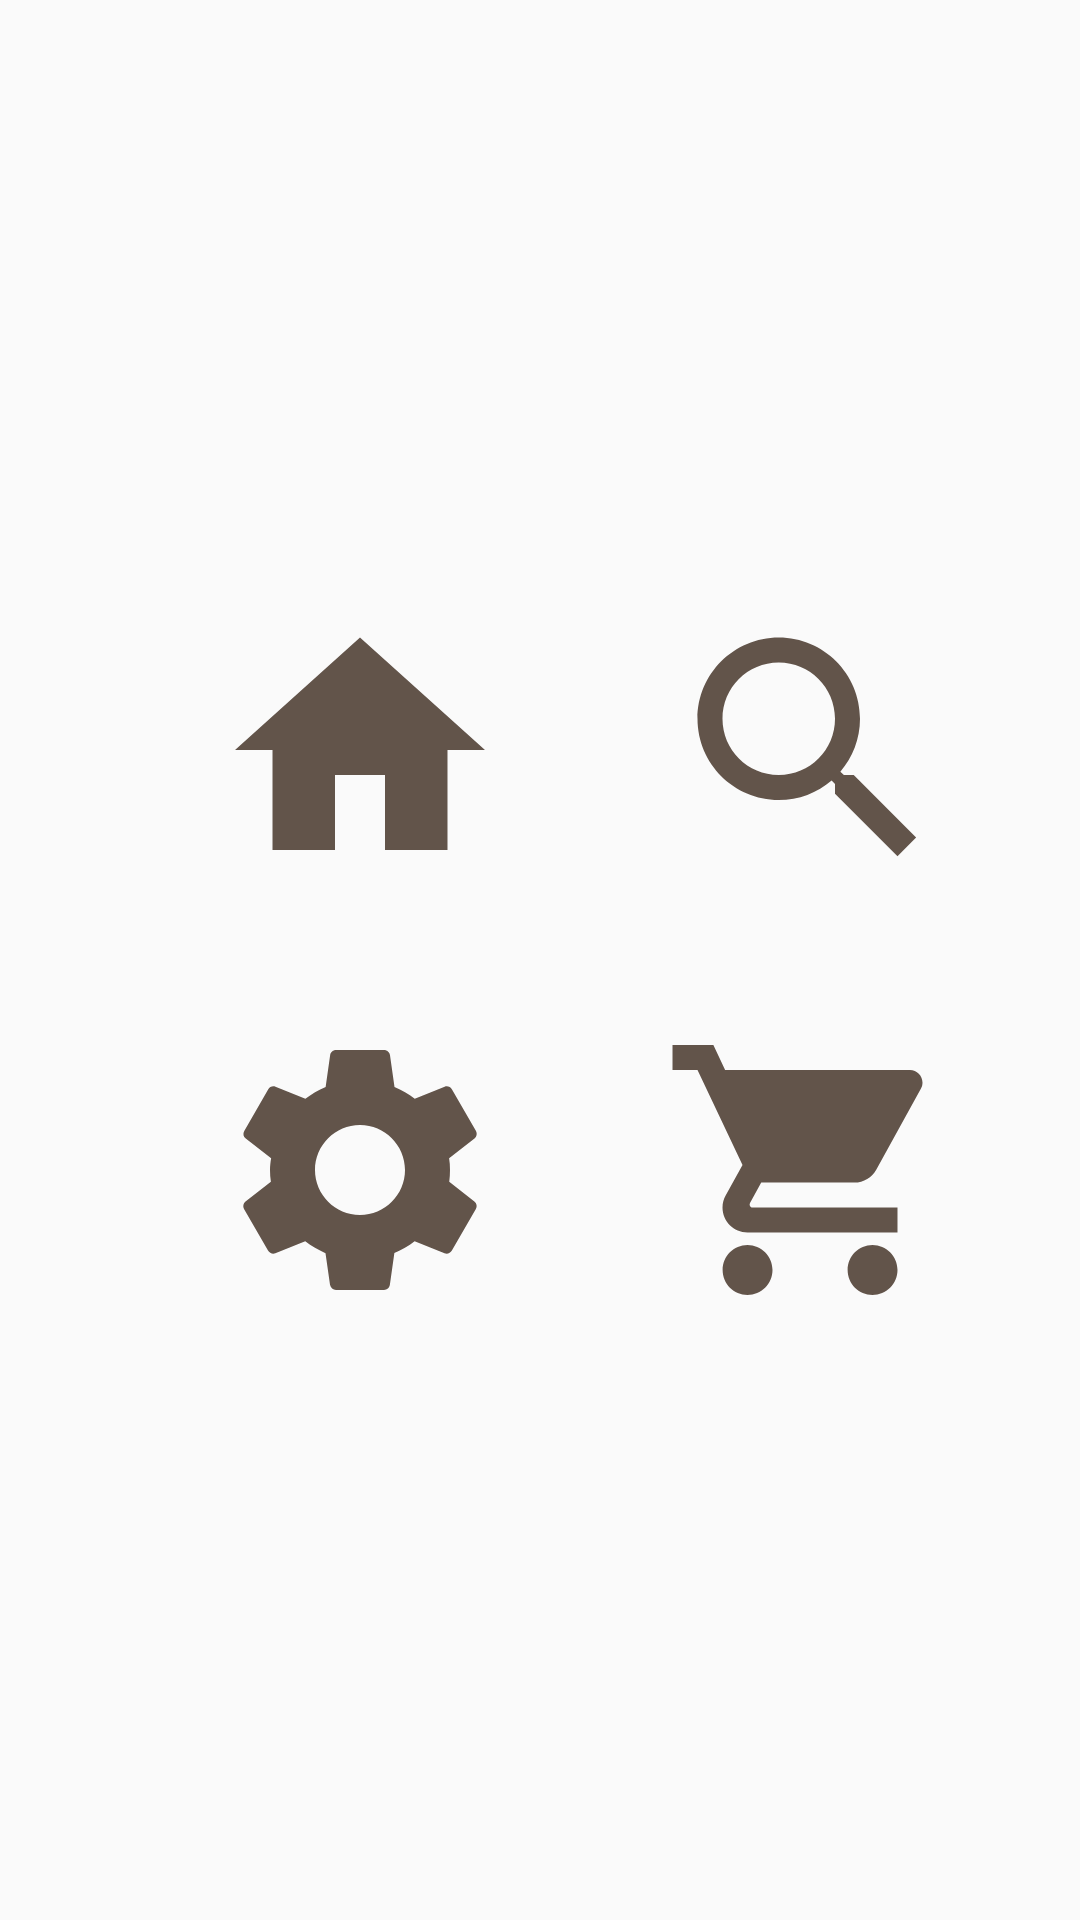

Here is an Android app screen rendered from its layout file. Give the layout XML and the strings, colors and styles it references.
<!-- AndroidManifest.xml: application theme Theme.AppCompat.DayNight -->
<!-- res/layout/fragment_user_ui_home.xml -->
<?xml version="1.0" encoding="utf-8"?>
<FrameLayout xmlns:android="http://schemas.android.com/apk/res/android"

    xmlns:app="http://schemas.android.com/apk/res-auto"
    xmlns:tools="http://schemas.android.com/tools"
    android:layout_width="match_parent"
    android:layout_height="match_parent"
    android:alpha="0.8"
    tools:context=".UserUiHomeFragment">

    <ImageButton
        android:id="@+id/BookRoom"
        android:layout_width="100dp"
        android:layout_height="100dp"
        android:background="@drawable/ic_baseline_home_24"
        android:layout_marginStart="70dp"
        android:layout_marginTop="200dp"
        tools:ignore="SpeakableTextPresentCheck" />

    <ImageButton
        android:id="@+id/Search"
        android:layout_width="100dp"
        android:layout_height="100dp"
        android:layout_marginStart="220dp"
        android:layout_marginTop="200dp"
        android:background="@drawable/ic_baseline_search_24"
        tools:ignore="SpeakableTextPresentCheck" />


    <ImageButton
        android:id="@+id/UserSetting"
        android:layout_width="100dp"
        android:layout_height="100dp"
        android:layout_marginStart="70dp"
        android:layout_marginTop="340dp"
        android:background="@drawable/ic_baseline_settings_24"
        tools:ignore="SpeakableTextPresentCheck" />

    <ImageButton
        android:id="@+id/Chart"
        android:layout_width="100dp"
        android:layout_height="100dp"
        android:layout_marginStart="220dp"
        android:layout_marginTop="340dp"
        android:background="@drawable/ic_baseline_local_grocery_store_24"
        tools:ignore="SpeakableTextPresentCheck" />

</FrameLayout>
<!-- resources referenced by this layout -->
<resources>
  <!-- drawable ic_baseline_home_24 (drawable) -->
  <vector android:height="24dp" android:tint="#3D2B1F"
      android:viewportHeight="24" android:viewportWidth="24"
      android:width="24dp" xmlns:android="http://schemas.android.com/apk/res/android">
      <path android:fillColor="@android:color/white" android:pathData="M10,20v-6h4v6h5v-8h3L12,3 2,12h3v8z"/>
  </vector>
  <!-- drawable ic_baseline_local_grocery_store_24 (drawable) -->
  <vector android:height="24dp" android:tint="#3D2B1F"
      android:viewportHeight="24" android:viewportWidth="24"
      android:width="24dp" xmlns:android="http://schemas.android.com/apk/res/android">
      <path android:fillColor="@android:color/white" android:pathData="M7,18c-1.1,0 -1.99,0.9 -1.99,2S5.9,22 7,22s2,-0.9 2,-2 -0.9,-2 -2,-2zM1,2v2h2l3.6,7.59 -1.35,2.45c-0.16,0.28 -0.25,0.61 -0.25,0.96 0,1.1 0.9,2 2,2h12v-2L7.42,15c-0.14,0 -0.25,-0.11 -0.25,-0.25l0.03,-0.12 0.9,-1.63h7.45c0.75,0 1.41,-0.41 1.75,-1.03l3.58,-6.49c0.08,-0.14 0.12,-0.31 0.12,-0.48 0,-0.55 -0.45,-1 -1,-1L5.21,4l-0.94,-2L1,2zM17,18c-1.1,0 -1.99,0.9 -1.99,2s0.89,2 1.99,2 2,-0.9 2,-2 -0.9,-2 -2,-2z"/>
  </vector>
  <!-- drawable ic_baseline_search_24 (drawable) -->
  <vector android:height="24dp" android:tint="#3D2B1F"
      android:viewportHeight="24" android:viewportWidth="24"
      android:width="24dp" xmlns:android="http://schemas.android.com/apk/res/android">
      <path android:fillColor="@android:color/white" android:pathData="M15.5,14h-0.79l-0.28,-0.27C15.41,12.59 16,11.11 16,9.5 16,5.91 13.09,3 9.5,3S3,5.91 3,9.5 5.91,16 9.5,16c1.61,0 3.09,-0.59 4.23,-1.57l0.27,0.28v0.79l5,4.99L20.49,19l-4.99,-5zM9.5,14C7.01,14 5,11.99 5,9.5S7.01,5 9.5,5 14,7.01 14,9.5 11.99,14 9.5,14z"/>
  </vector>
  <!-- drawable ic_baseline_settings_24 (drawable) -->
  <vector android:height="24dp" android:tint="#3D2B1F"
      android:viewportHeight="24" android:viewportWidth="24"
      android:width="24dp" xmlns:android="http://schemas.android.com/apk/res/android">
      <path android:fillColor="@android:color/white" android:pathData="M19.14,12.94c0.04,-0.3 0.06,-0.61 0.06,-0.94c0,-0.32 -0.02,-0.64 -0.07,-0.94l2.03,-1.58c0.18,-0.14 0.23,-0.41 0.12,-0.61l-1.92,-3.32c-0.12,-0.22 -0.37,-0.29 -0.59,-0.22l-2.39,0.96c-0.5,-0.38 -1.03,-0.7 -1.62,-0.94L14.4,2.81c-0.04,-0.24 -0.24,-0.41 -0.48,-0.41h-3.84c-0.24,0 -0.43,0.17 -0.47,0.41L9.25,5.35C8.66,5.59 8.12,5.92 7.63,6.29L5.24,5.33c-0.22,-0.08 -0.47,0 -0.59,0.22L2.74,8.87C2.62,9.08 2.66,9.34 2.86,9.48l2.03,1.58C4.84,11.36 4.8,11.69 4.8,12s0.02,0.64 0.07,0.94l-2.03,1.58c-0.18,0.14 -0.23,0.41 -0.12,0.61l1.92,3.32c0.12,0.22 0.37,0.29 0.59,0.22l2.39,-0.96c0.5,0.38 1.03,0.7 1.62,0.94l0.36,2.54c0.05,0.24 0.24,0.41 0.48,0.41h3.84c0.24,0 0.44,-0.17 0.47,-0.41l0.36,-2.54c0.59,-0.24 1.13,-0.56 1.62,-0.94l2.39,0.96c0.22,0.08 0.47,0 0.59,-0.22l1.92,-3.32c0.12,-0.22 0.07,-0.47 -0.12,-0.61L19.14,12.94zM12,15.6c-1.98,0 -3.6,-1.62 -3.6,-3.6s1.62,-3.6 3.6,-3.6s3.6,1.62 3.6,3.6S13.98,15.6 12,15.6z"/>
  </vector>
</resources>
